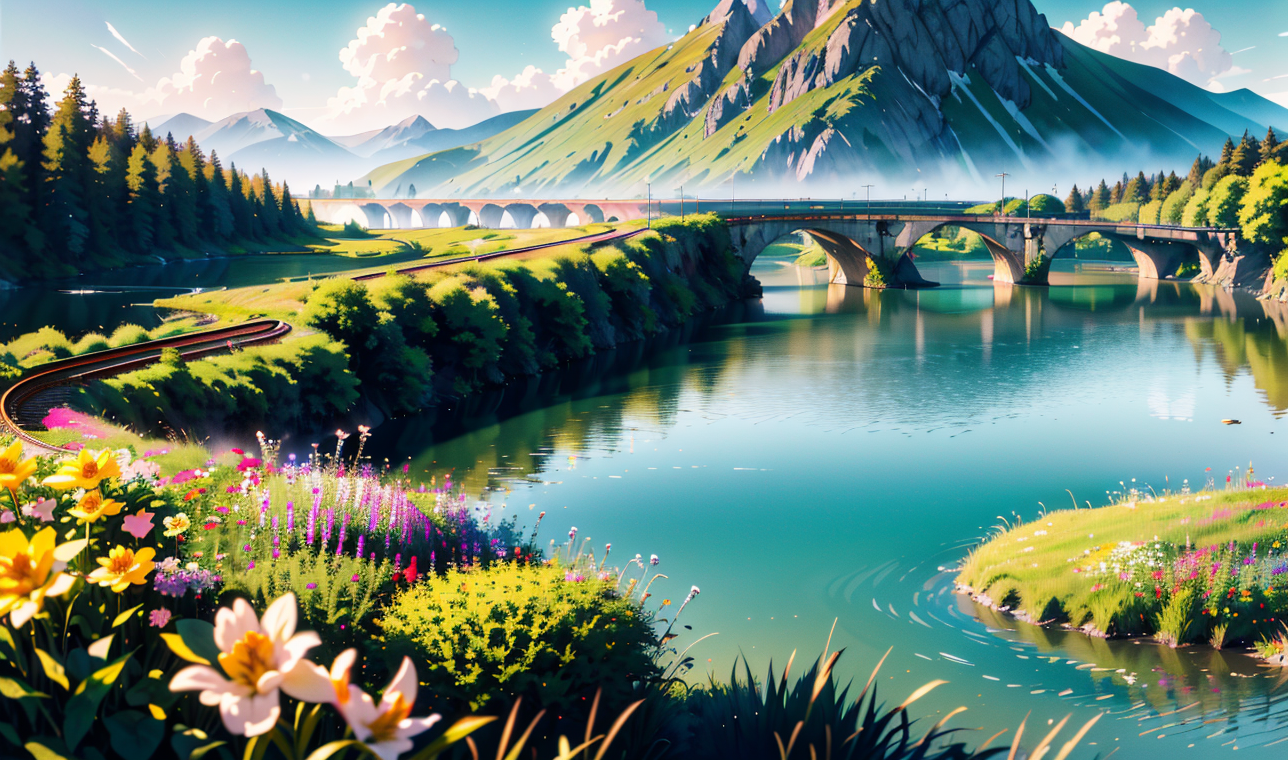
Generation parameters embedded in this image by AUTOMATIC1111 Stable Diffusion web UI or a fork of it (Forge, ...) (PNG 'parameters' text chunk):
blue sky, railway, train, building, bush, car, city, cloud, cloudy sky, sky, fence, field, flower, forest, grass, ground vehicle, mountain, horizon, house, lake, landscape, mountains, nature, none people, ocean, outdoors, plants, wires, river, road, landscape, sky, sunlight, trees, water,One-point perspective, (masterpiece, best quality, highres:1.2), (photorealistic:1.2), (intricate and beautiful:1.2), (detailed light:1.2), (colorful, dynamic angle), RAW photo, upper body shot, fashion photography, YOUR PROMPT, (highres textures), dynamic pose, bokeh, soft light passing through hair, (abstract background:1.3), (sharp), exposure blend, bokeh, (hdr:1.4), high contrast, (cinematic), (muted colors, dim colors, soothing tones:1.3), morbid, Anime_style
Negative prompt: (worst quality, low quality), negative_hand-neg, bad-hands-5, (worst quality, low quality:1.4), monochrome, zombie, (interlocked fingers)
Steps: 20, Sampler: DPM++ 2M Karras, CFG scale: 21.5, Seed: 3368590897, Size: 1288x760, Model hash: 07341fcad2, Model: aniverse_v30Pruned, Clip skip: 2, Version: v1.6.0